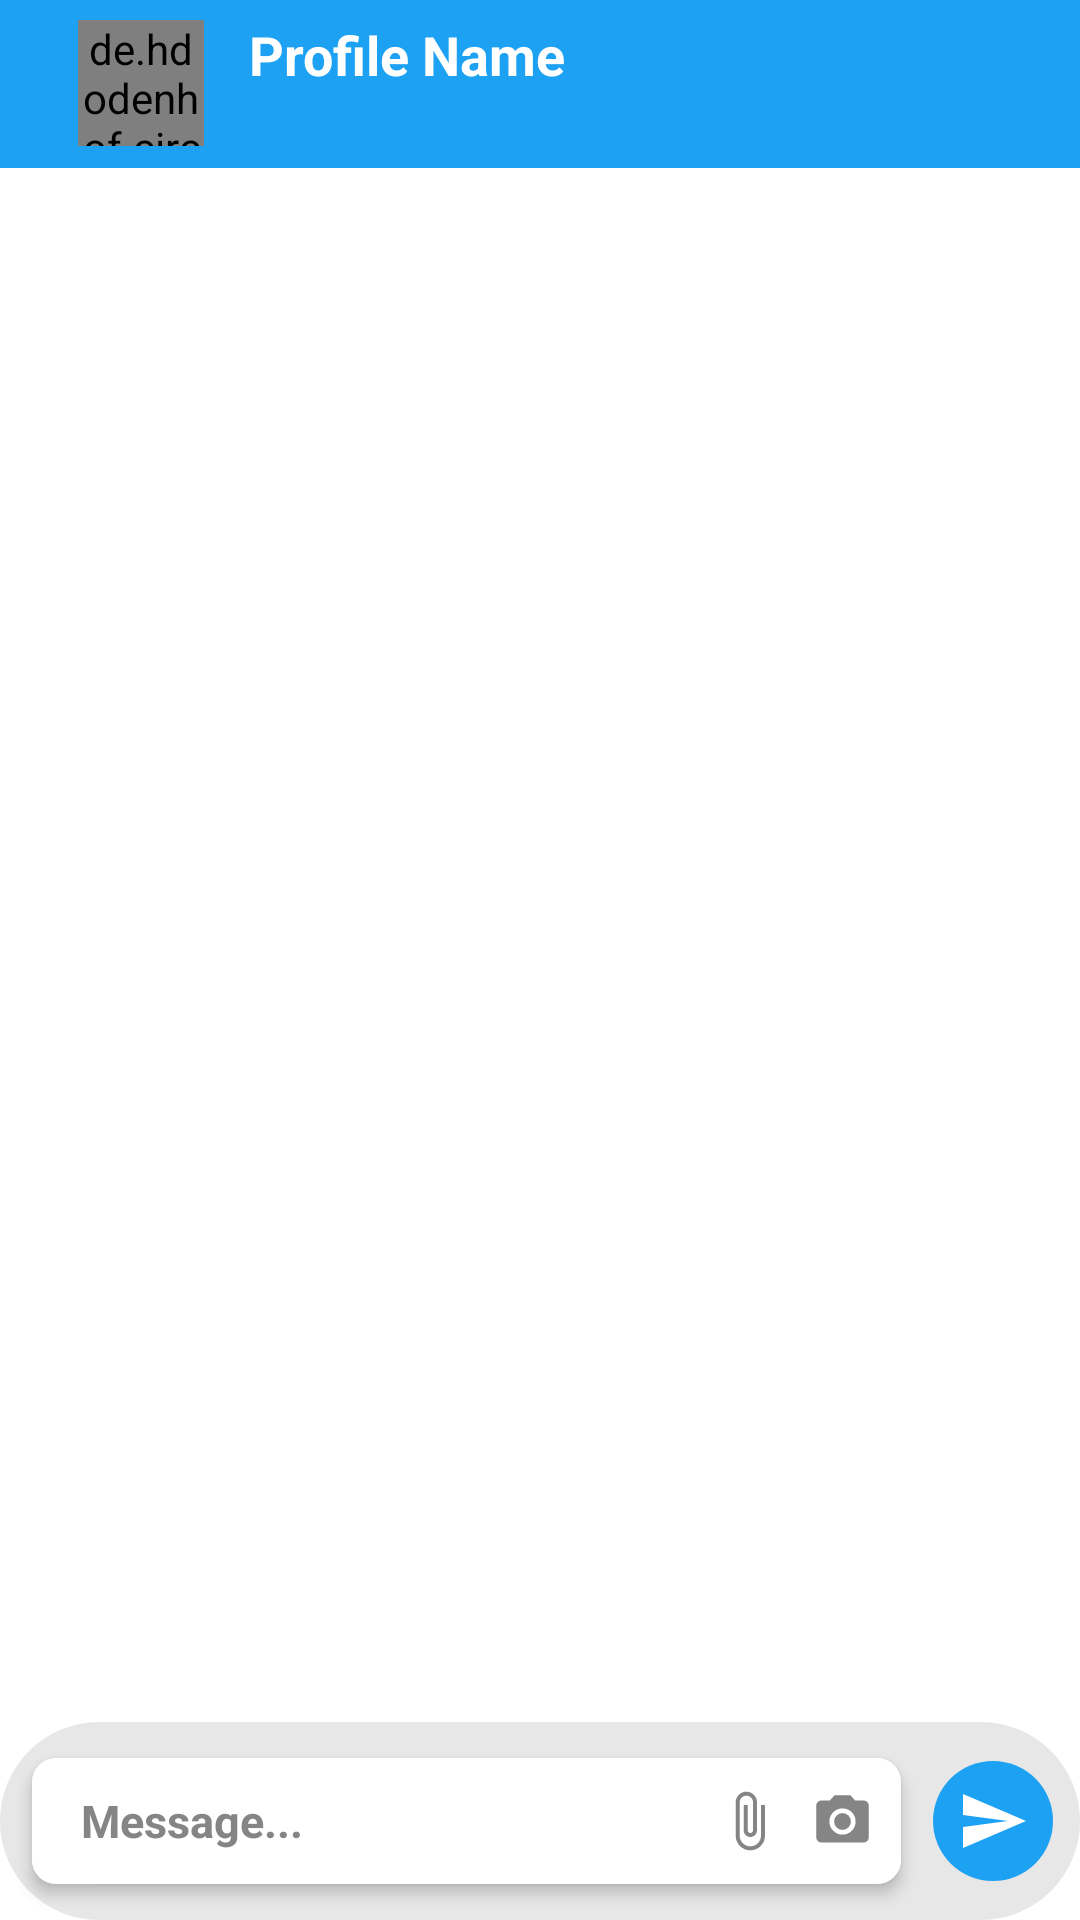

This screen was rendered from an Android layout file. Write that file and the resources it references.
<!-- AndroidManifest.xml: application theme Theme.MyApplogin -->
<!-- res/layout/activity_chat.xml -->
<?xml version="1.0" encoding="utf-8"?>
<RelativeLayout

    xmlns:android="http://schemas.android.com/apk/res/android"
    xmlns:app="http://schemas.android.com/apk/res-auto"
    xmlns:tools="http://schemas.android.com/tools"
    android:layout_width="match_parent"
    android:layout_height="match_parent"
    tools:context=".ChatActivity">


    <androidx.appcompat.widget.Toolbar
        android:id="@+id/toolbar"
        android:background="#1DA1F2"
        android:minHeight="?attr/actionBarSize"
        android:theme="?attr/actionBarTheme"
        android:layout_width="match_parent"
        android:layout_height="wrap_content">

        <LinearLayout
            android:orientation="horizontal"
            android:layout_width="wrap_content"
            android:layout_height="wrap_content">

            <ImageView
                android:id="@+id/imageView2"
                android:layout_weight="1"
                android:layout_width="0dp"
                app:tint="@color/white"
                android:src="@drawable/ic_backspace"
                android:layout_height="55dp"/>

            <de.hdodenhof.circleimageview.CircleImageView
                android:id="@+id/profile01"
                android:layout_marginLeft="10dp"
                android:src="@drawable/ic_avatar"
                android:layout_gravity="center"
                android:layout_width="42dp"
                android:layout_height="42dp"/>

            <LinearLayout
                android:orientation="vertical"
                android:layout_marginLeft="15dp"
                android:layout_gravity="center"
                android:layout_width="match_parent"
                android:layout_height="wrap_content">

                <TextView
                    android:id="@+id/name"
                    android:text="Profile Name"
                    android:textColor="@color/white"
                    android:textSize="18sp"
                    android:gravity="center"
                    android:layout_gravity="center"
                    android:textAlignment="center"
                    android:textStyle="bold|normal"
                    android:layout_width="wrap_content"
                    android:layout_height="wrap_content"/>

                <TextView
                    android:id="@+id/status"
                    android:text=""
                    android:textColor="@color/white"
                    android:textSize="14sp"
                    android:textAlignment="textStart"
                    android:visibility="invisible"
                    android:textStyle="normal"
                    android:layout_width="wrap_content"
                    android:layout_height="wrap_content"/>

            </LinearLayout>

        </LinearLayout>

    </androidx.appcompat.widget.Toolbar>

    <LinearLayout
        android:id="@+id/linear01"
        android:orientation="vertical"
        android:layout_below="@id/toolbar"
        android:layout_width="match_parent"
        android:layout_height="match_parent"
        android:layout_alignParentBottom="true"
        android:layout_marginBottom="65dp">

        <androidx.recyclerview.widget.RecyclerView
            android:id="@+id/recyclerView"
            android:visibility="visible"
            android:layout_width="match_parent"
            android:layout_height="match_parent"/>

    </LinearLayout>

    <LinearLayout
        android:id="@+id/linear02"
        android:background="@drawable/background_shape"
        android:backgroundTint="@color/msgBox"
        android:layout_alignParentBottom="true"
        android:orientation="horizontal"
        android:weightSum="2"
        android:layout_width="match_parent"
        android:layout_height="wrap_content">
        <androidx.cardview.widget.CardView
            app:cardUseCompatPadding="true"
            app:cardCornerRadius="8dp"
            app:cardElevation="3dp"
            android:layout_weight="2"
            android:padding="10dp"
            android:layout_marginStart="5dp"
            android:layout_marginEnd="5dp"
            android:layout_marginBottom="5dp"
            android:layout_marginTop="5dp"
            android:layout_width="wrap_content"
            android:layout_height="wrap_content">

            <LinearLayout
                android:padding="4dp"
                android:baselineAligned="false"
                android:orientation="horizontal"
                android:background="@color/inMsgBox"
                android:layout_width="match_parent"
                android:layout_height="wrap_content">

                <LinearLayout
                    android:layout_weight="1"
                    android:orientation="vertical"
                    android:layout_gravity="center"
                    android:gravity="center"
                    android:layout_width="match_parent"
                    android:layout_height="match_parent">

                    <EditText
                        android:id="@+id/messageBox"
                        android:layout_width="match_parent"
                        android:layout_height="wrap_content"
                        android:layout_gravity="center"
                        android:layout_marginStart="5dp"
                        android:background="@android:color/transparent"
                        android:gravity="start"
                        android:hint="Message..."
                        android:padding="5dp"
                        android:paddingStart="5dp"
                        android:paddingEnd="1dp"
                        android:textColorHint="#858585"
                        android:textSize="15sp"
                        android:textStyle="bold"
                        tools:ignore="TouchTargetSizeCheck" />


                </LinearLayout>

                <ImageView
                    android:id="@+id/attachment"
                    android:layout_weight="4"
                    android:padding="5dp"
                    app:tint="#858585"
                    android:src="@drawable/ic_attachment"
                    android:layout_width="match_parent"
                    android:layout_height="match_parent"/>
                <ImageView
                    android:id="@+id/camera"
                    android:layout_weight="4"
                    android:padding="5dp"
                    app:tint="#858585"
                    android:src="@drawable/ic_camera"
                    android:layout_width="match_parent"
                    android:layout_height="match_parent"/>


            </LinearLayout>

        </androidx.cardview.widget.CardView>

        <ImageView
            android:id="@+id/sendBtn"
            android:layout_gravity="center"
            android:layout_marginEnd="9dp"
            android:padding="8dp"
            android:background="@drawable/background_shape"
            android:backgroundTint="#1DA1F2"
            app:tint="@color/white"
            android:src="@drawable/ic_send"
            android:layout_width="wrap_content"
            android:layout_height="wrap_content"/>

    </LinearLayout>
</RelativeLayout>
<!-- resources referenced by this layout -->
<resources>
  <item name="inMsgBox" type="color">@color/white</item>
  <item name="msgBox" type="color">#e7e7e7</item>
  <color name="white">#FFFFFFFF</color>
  <!-- drawable background_shape (drawable) -->
  <?xml version="1.0" encoding="utf-8"?>
  <shape
  
      android:shape="rectangle"
      xmlns:android="http://schemas.android.com/apk/res/android">
  
      <corners android:radius="400dp"/>
      <solid android:color="#e7e7e7"/>
  
  
  </shape>
  <!-- drawable ic_attachment (drawable) -->
  <?xml version="1.0" encoding="utf-8"?>
  <vector android:height="24dp" android:tint="#000000"
      android:viewportHeight="24" android:viewportWidth="24"
      android:width="24dp" xmlns:android="http://schemas.android.com/apk/res/android">
      <path android:fillColor="@android:color/white" android:pathData="M16.5,6v11.5c0,2.21 -1.79,4 -4,4s-4,-1.79 -4,-4V5c0,-1.38 1.12,-2.5 2.5,-2.5s2.5,1.12 2.5,2.5v10.5c0,0.55 -0.45,1 -1,1s-1,-0.45 -1,-1V6H10v9.5c0,1.38 1.12,2.5 2.5,2.5s2.5,-1.12 2.5,-2.5V5c0,-2.21 -1.79,-4 -4,-4S7,2.79 7,5v12.5c0,3.04 2.46,5.5 5.5,5.5s5.5,-2.46 5.5,-5.5V6h-1.5z"/>
  </vector>
  <!-- drawable ic_camera (drawable) -->
  <?xml version="1.0" encoding="utf-8"?>
  <vector android:height="24dp" android:tint="#000000"
      android:viewportHeight="24" android:viewportWidth="24"
      android:width="24dp" xmlns:android="http://schemas.android.com/apk/res/android">
      <path android:fillColor="@android:color/white" android:pathData="M12,12m-3.2,0a3.2,3.2 0,1 1,6.4 0a3.2,3.2 0,1 1,-6.4 0"/>
      <path android:fillColor="@android:color/white" android:pathData="M9,2L7.17,4L4,4c-1.1,0 -2,0.9 -2,2v12c0,1.1 0.9,2 2,2h16c1.1,0 2,-0.9 2,-2L22,6c0,-1.1 -0.9,-2 -2,-2h-3.17L15,2L9,2zM12,17c-2.76,0 -5,-2.24 -5,-5s2.24,-5 5,-5 5,2.24 5,5 -2.24,5 -5,5z"/>
  </vector>
  <!-- drawable ic_send (drawable) -->
  <?xml version="1.0" encoding="utf-8"?>
  <vector android:autoMirrored="true" android:height="24dp"
      android:tint="#000000" android:viewportHeight="24"
      android:viewportWidth="24" android:width="24dp" xmlns:android="http://schemas.android.com/apk/res/android">
      <path android:fillColor="@android:color/white" android:pathData="M2.01,21L23,12 2.01,3 2,10l15,2 -15,2z"/>
  </vector>
  <style name="Theme.MyApplogin" parent="Theme.MaterialComponents.DayNight.NoActionBar">
          
          <item name="colorPrimary">@color/purple_500</item>
          <item name="colorPrimaryVariant">@color/purple_700</item>
          <item name="colorOnPrimary">@color/white</item>
          
          <item name="colorSecondary">@color/teal_200</item>
          <item name="colorSecondaryVariant">@color/teal_700</item>
          <item name="colorOnSecondary">@color/black</item>
          
          <item name="android:statusBarColor">#1DA1F2</item>
          
      </style>
  <color name="purple_500">#FF6200EE</color>
  <color name="purple_700">#3897F0</color>
  <color name="teal_200">#FFFFFF</color>
  <color name="teal_700">#FF018786</color>
  <color name="black">#3897F0</color>
</resources>
